Run: headless pygame with SDL's dummy video driver; simulated clock (each Clock.tick advances the game by its frame time, no real sleeping); random seed 0; keys injected as events and as key.get_pressed() state; no mouse input.
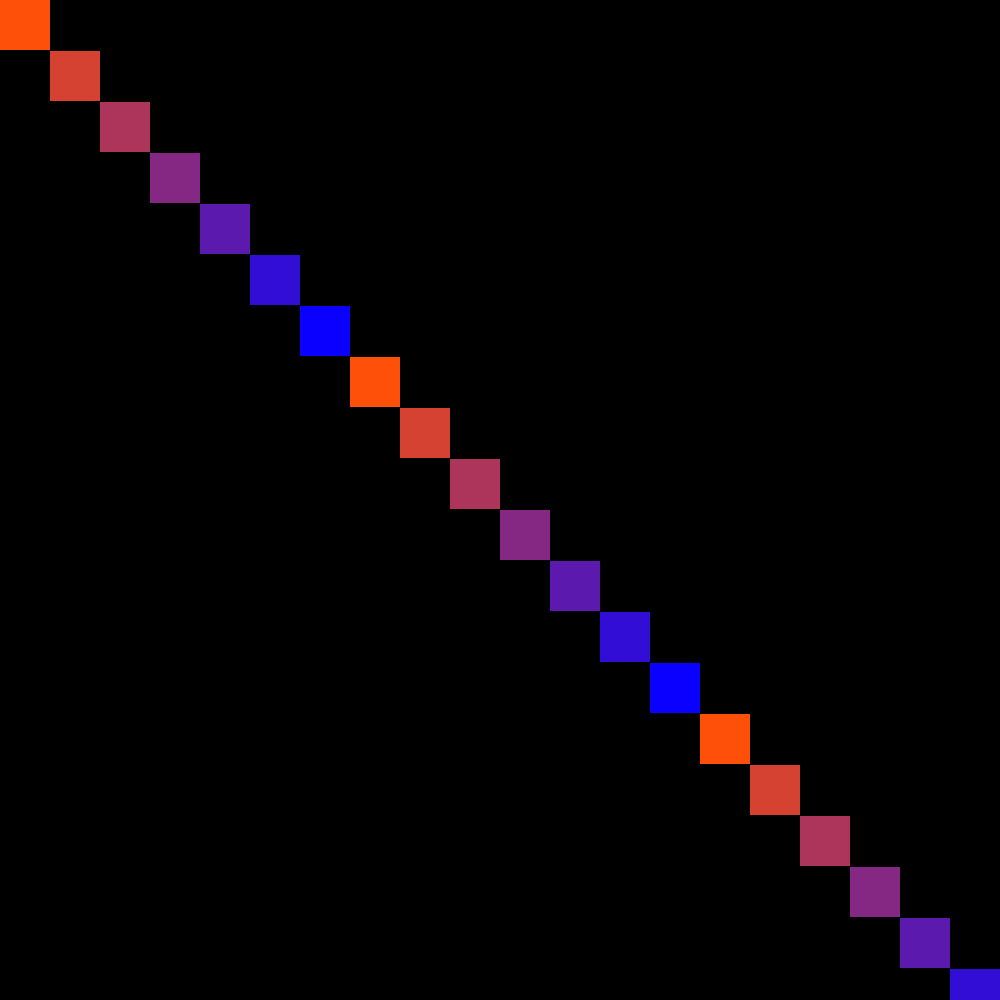
Frame 1 of 4 · flips 1–60 · no input
Frame 2 of 4 · flips 61–180 · tapped SPACE, RETURN · held RIGHT (→), D · screen unchanged from frame 1, image omitted
Frame 3 of 4 · flips 181–300 · held DOWN (↓), S · screen unchanged from frame 2, image omitted
Frame 4 of 4 · flips 301–420 · held LEFT (←), A, UP (↑), W · screen unchanged from frame 3, image omitted

The pygame program that drew these frames:

import pygame
from sys import exit
from time import sleep

from_value = '0,0=10,0,255'
to_value = '5,5=255,80,10'

from_pos, from_rgb = from_value.split('=')
from_r, from_g, from_b = [int(y) for y in from_rgb.split(',')]
from_x, from_y = [int(y) for y in from_pos.split(',')]

to_pos, to_rgb = to_value.split('=')
to_r, to_g, to_b = [int(y) for y in to_rgb.split(',')]
to_x, to_y = [int(y) for y in to_pos.split(',')]

x1 = to_x
x2 = from_x

y1 = to_y
y2 = from_y

d = ((x2-x1)**2 + (y2-y1)**2) ** 0.5
# d = abs(int(((x2 - x1) + (y2 - y1))))
m = (y2 - y1) / (x2 - x1)

print("Slope: ",m)
print("Distance: ",d)

n = int(d)
colours = []
for colour in [(from_r, to_r), (from_g, to_g), (from_b, to_b)]:
    colour_changes = []
    print(colour)
    r1 = colour[0]
    r2 = colour[1]
    b = (r2 - r1) /(n-1)
    colour_changes.append(r2)
    for i in range(n-2):
        r2 -= b
        colour_changes.append(int(r2))
    colour_changes.append(r1)
    colours.append(colour_changes)

pygame.init()
screen = pygame.display.set_mode((1000, 1000))
clock = pygame.time.Clock()
x = 0
y = 0
while True:
    for event in pygame.event.get():
        if event.type == pygame.QUIT:
            exit()
    for i, colour in enumerate(colours[0]):
        print(f'{colours[0][i]}, {colours[1][i]}, {colours[2][i]}')
        # screen.fill((0, 0, 0))
        pixel = pygame.Surface((50,50))
        pixel.fill((colours[0][i], colours[1][i], colours[2][i]))
        screen.blit(pixel, (x,y))
        x += 50
        y += m + (50,0)[m == -0.0]
        pygame.display.update()
        sleep(0.05)
    clock.tick(60)
